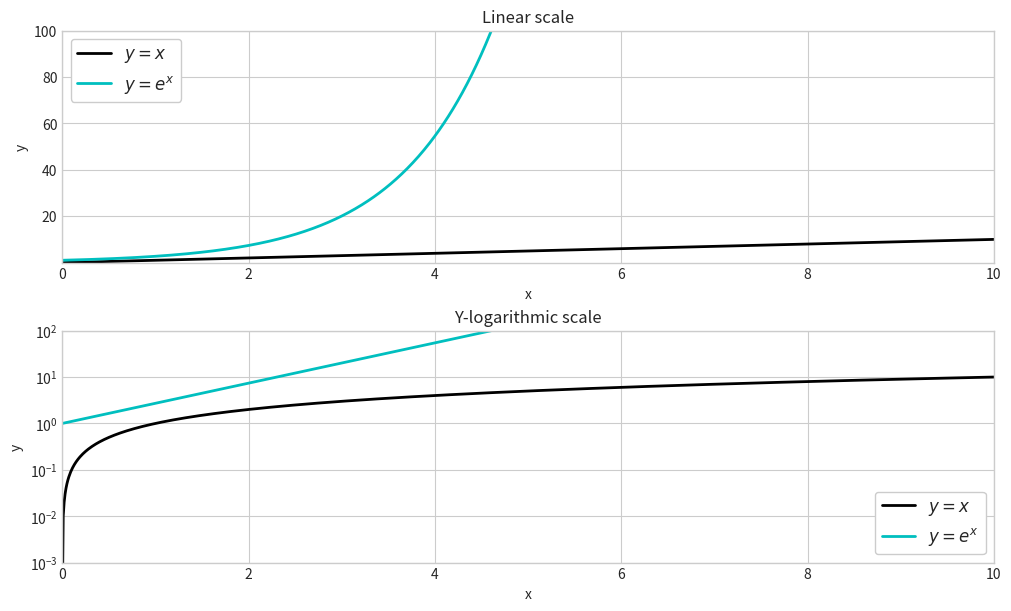

The matplotlib source for this figure:
# -*- coding: utf-8 -*-
"""
Created on Sun Sep 12 23:13:24 2021

[redacted]
"""
import matplotlib.pyplot as plt
import numpy as np

# What styles are available?
## plt.style.available

# setup
n = 1000
x = np.linspace(0.0001, 10, n)
y1 = x
y2 = np.exp(x)

# plot
with plt.style.context('seaborn-v0_8-whitegrid'):
    fig, ax = plt.subplots(2, 1, figsize=(10, 6))
    fig.set_layout_engine(layout='constrained')

    ax[0].plot(x, y1, lw=2, c='k', label='$y = x$',)
    ax[0].plot(x, y2, lw=2, c='c', label='$y = e^x$')
    ax[0].legend(loc='upper left', frameon=True, framealpha=1, fontsize=12)
    ax[0].set(title='Linear scale', xlabel='x', ylabel='y', xlim=[0, 10],
              ylim=[0.001, 100])

    ax[1].plot(x, y1, lw=2, c='k', label='$y = x$',)
    ax[1].plot(x, y2, lw=2, c='c', label='$y = e^x$')
    ax[1].legend(loc='lower right', frameon=True, framealpha=1, fontsize=12)
    ax[1].set(title='Y-logarithmic scale', xlabel='x', ylabel='y',
              xlim=[0, 10], ylim=[0.001, 100], yscale='log')
